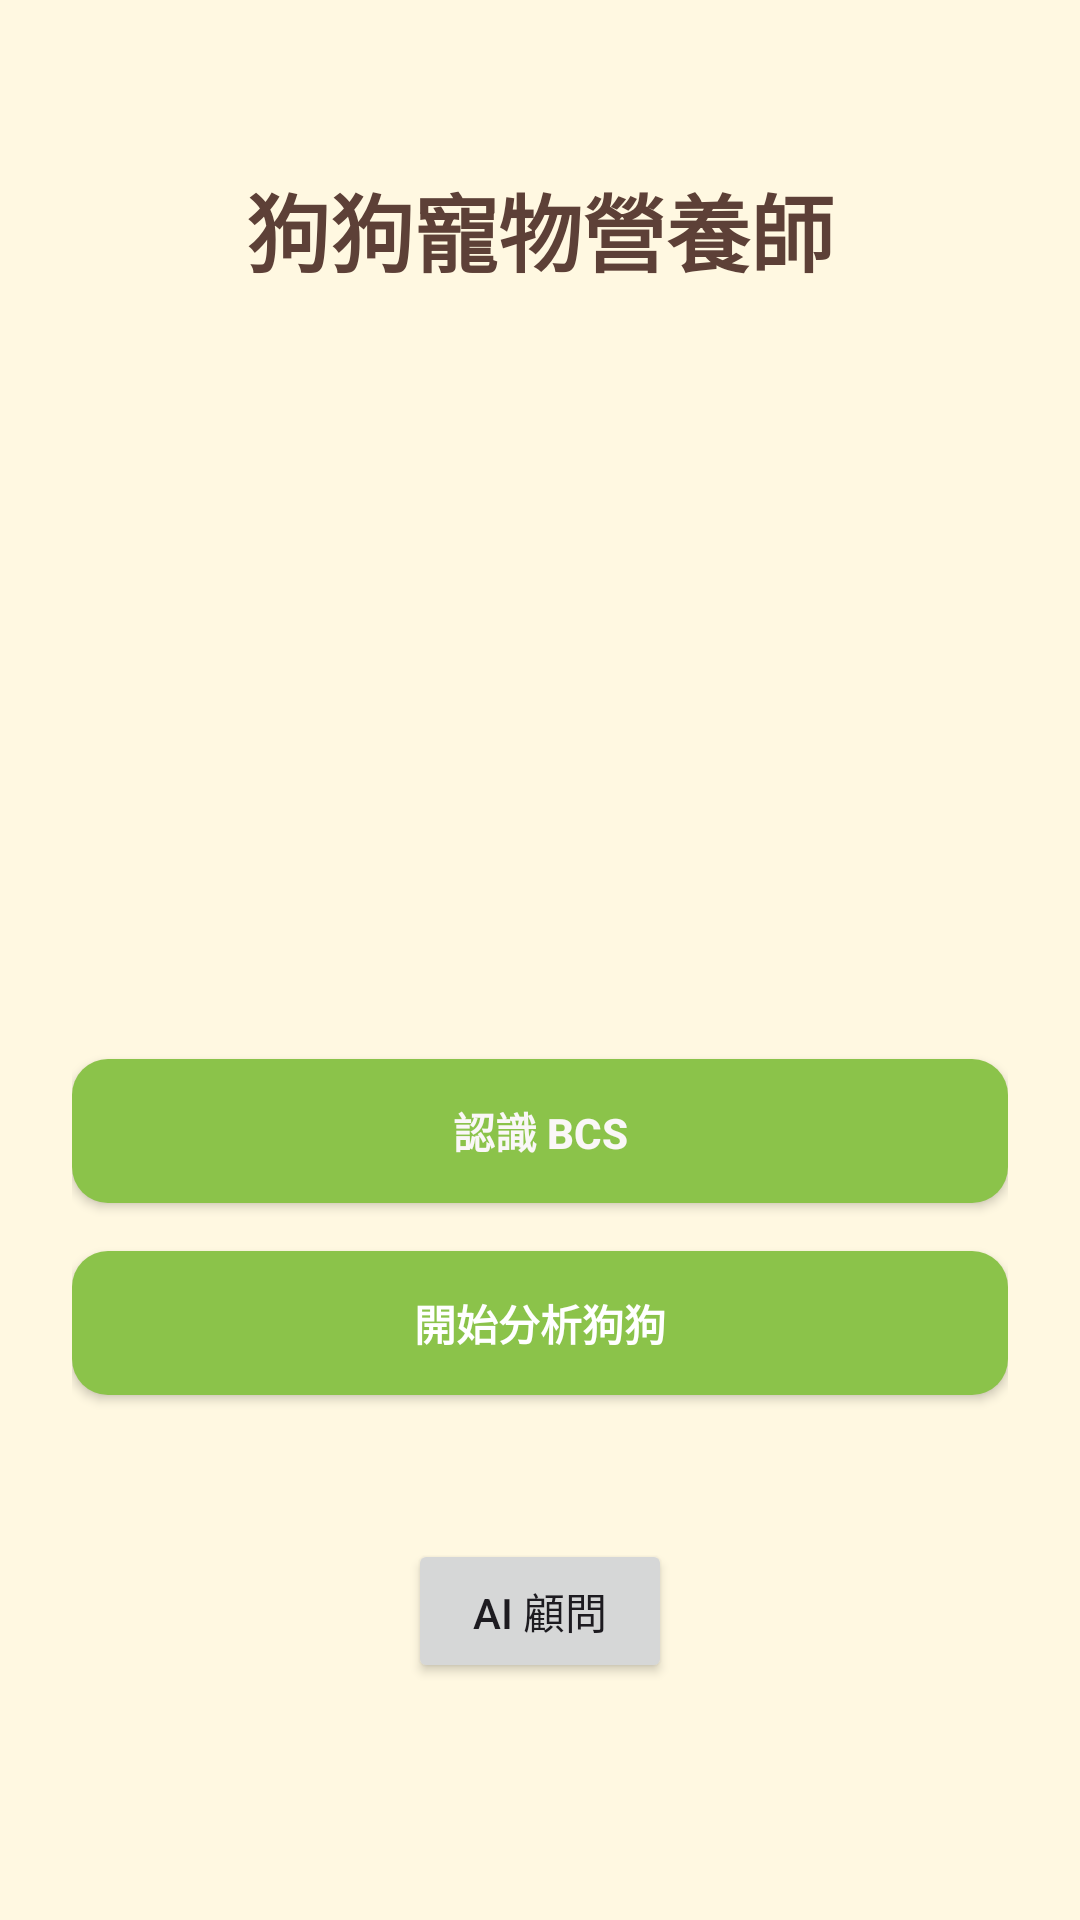

Write the Android layout XML for this screen, with the resource values it uses.
<!-- AndroidManifest.xml: application theme Theme.PetNutritionistApp -->
<!-- res/layout/activity_main.xml -->
<?xml version="1.0" encoding="utf-8"?>
<ScrollView xmlns:android="http://schemas.android.com/apk/res/android"
    xmlns:app="http://schemas.android.com/apk/res-auto"
    android:layout_width="match_parent"
    android:layout_height="match_parent"
    android:background="#FFF8E1"
    android:padding="24dp">

    <LinearLayout
        android:layout_width="match_parent"
        android:layout_height="wrap_content"
        android:orientation="vertical"
        android:gravity="center_horizontal">

        
        <TextView
            android:id="@+id/titleText"
            android:layout_width="wrap_content"
            android:layout_height="wrap_content"
            android:text="狗狗寵物營養師"
            android:textSize="28sp"
            android:textColor="#5D4037"
            android:textStyle="bold"
            android:layout_marginTop="32dp"
            android:layout_marginBottom="24dp" />

        
        <ImageView
            android:id="@+id/dogImage"
            android:layout_width="200dp"
            android:layout_height="200dp"
            android:src="@drawable/dog_sample"
            android:contentDescription="狗狗圖片"
            android:layout_marginBottom="32dp" />

        

        
        <Button
            android:id="@+id/btnBCS"
            android:layout_width="match_parent"
            android:layout_height="wrap_content"
            android:layout_marginBottom="16dp"
            android:background="@drawable/rounded_button"
            android:text="認識 BCS"
            android:textColor="#FAF7F7"
            android:textColorLink="#569AA2"
            android:textStyle="bold"
            app:iconTint="#AB3A3A" />

        <Button
            android:id="@+id/btnStart"
            android:layout_width="match_parent"
            android:layout_height="wrap_content"
            android:text="開始分析狗狗"
            android:textColor="#FFFFFF"
            android:background="@drawable/rounded_button"
            android:textStyle="bold"
            android:layout_marginBottom="32dp" />

        <Button
            android:id="@+id/btnAIAdvisor"
            android:layout_width="wrap_content"
            android:layout_height="wrap_content"
            android:text="AI 顧問"
            android:layout_marginTop="16dp"
            android:layout_gravity="center" />

    </LinearLayout>
</ScrollView>
<!-- resources referenced by this layout -->
<resources>
  <!-- drawable rounded_button (drawable) -->
  <shape xmlns:android="http://schemas.android.com/apk/res/android" android:shape="rectangle">
      <solid android:color="#8BC34A"/>  
      <corners android:radius="12dp"/>  
      <padding android:left="12dp" android:top="8dp"
          android:right="12dp" android:bottom="8dp"/>
  </shape>
  <style name="Theme.PetNutritionistApp" parent="Theme.Material3.DayNight.NoActionBar">
          <item name="android:statusBarColor">@android:color/transparent</item>
          <item name="android:windowLightStatusBar">true</item>
  
          
          <item name="colorPrimary">@color/md_theme_light_primary</item>
          <item name="colorOnPrimary">@color/md_theme_light_onPrimary</item>
          <item name="colorSecondary">@color/md_theme_light_secondary</item>
          <item name="colorSurface">@color/md_theme_light_surface</item>
          <item name="colorOnSurface">@color/md_theme_light_onSurface</item>
  
          
          <item name="textInputStyle">@style/Widget.M3.TextInputLayout</item>
      </style>
  <color name="md_theme_light_primary">#6D4C41</color>
  <color name="md_theme_light_onPrimary">#FFFFFF</color>
  <color name="md_theme_light_secondary">#C7B5A8</color>
  <color name="md_theme_light_surface">#FFF3E0</color>
  <color name="md_theme_light_onSurface">#3E2723</color>
  <style name="Widget.M3.TextInputLayout" parent="Widget.Material3.TextInputLayout.FilledBox">
          <item name="boxBackgroundMode">filled</item>
          <item name="boxCornerRadiusTopStart">12dp</item>
          <item name="boxCornerRadiusTopEnd">12dp</item>
          <item name="boxCornerRadiusBottomStart">12dp</item>
          <item name="boxCornerRadiusBottomEnd">12dp</item>
      </style>
</resources>
